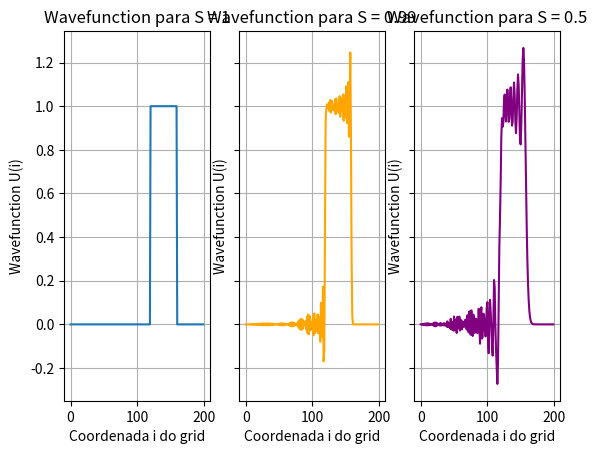

Recreate this plot in Python.
# IMPORTS
import numpy as np
import matplotlib.pyplot as plt

# Definição das constantes do exc
S1 = 1
S2 = 0.99
S3 = 0.5
K = 200                          # Número de divisões do espaço livre
N1 = int(K/S1)                 # Número de divisões do tempo
N2 = int(K/S2)                 # Número de divisões do tempo
N3 = int(K/S3)                 # Número de divisões do tempo
Nd1 = int(160/S1)                # N desejado para fazer o plot
Nd2 = int(160/S2)                # N desejado para fazer o plot
Nd3 = int(160/S3)                # N desejado para fazer o plot


def func(n, S):
    if n > 40/S:
        return 0
    else:
        return 1


def calcWavef(U, S, N):
    # Definição dos valores iniciais
    for n in range(0, N):
        U[n, 0] = func(n, S)

    for i in range(0, K):
        U[0, i] = 0

    for n in range(1, N-1):
        for i in range(1, K):
            U[n+1, i] = (S**2)*(U[n, i+1] - 2*U[n, i] +
                                U[n, i-1]) + 2*U[n, i] - U[n-1, i]
    return U


# SCRIPT PRINCIPAL
U1 = np.zeros((N1, K+1))    # Função de onda U1 no tempo n, no espaço i
U2 = np.zeros((N2, K+1))    # Função de onda U no tempo n, no espaço i
U3 = np.zeros((N3, K+1))    # Função de onda U no tempo n, no espaço i
gI = np.arange(0, K, 1)
fig, ax = plt.subplots(1, 3, sharey=True)

U1 = calcWavef(U1, S1, N1)
ax[0].plot(gI, U1[Nd1, gI])
ax[0].grid(True)
ax[0].set_title("Wavefunction para S = " + str(S1))
ax[0].set_ylabel("Wavefunction U(i)")
ax[0].set_xlabel("Coordenada i do grid")

U2 = calcWavef(U2, S2, N2)
ax[1].plot(gI, U2[Nd2, gI], color='orange')
ax[1].grid(True)
ax[1].set_title("Wavefunction para S = " + str(S2))
ax[1].set_ylabel("Wavefunction U(i)")
ax[1].set_xlabel("Coordenada i do grid")

U3 = calcWavef(U3, S3, N3)
ax[2].plot(gI, U3[Nd3, gI], color='purple')
ax[2].grid(True)
ax[2].set_title("Wavefunction para S = " + str(S3))
ax[2].set_ylabel("Wavefunction U(i)")
ax[2].set_xlabel("Coordenada i do grid")

plt.show()
